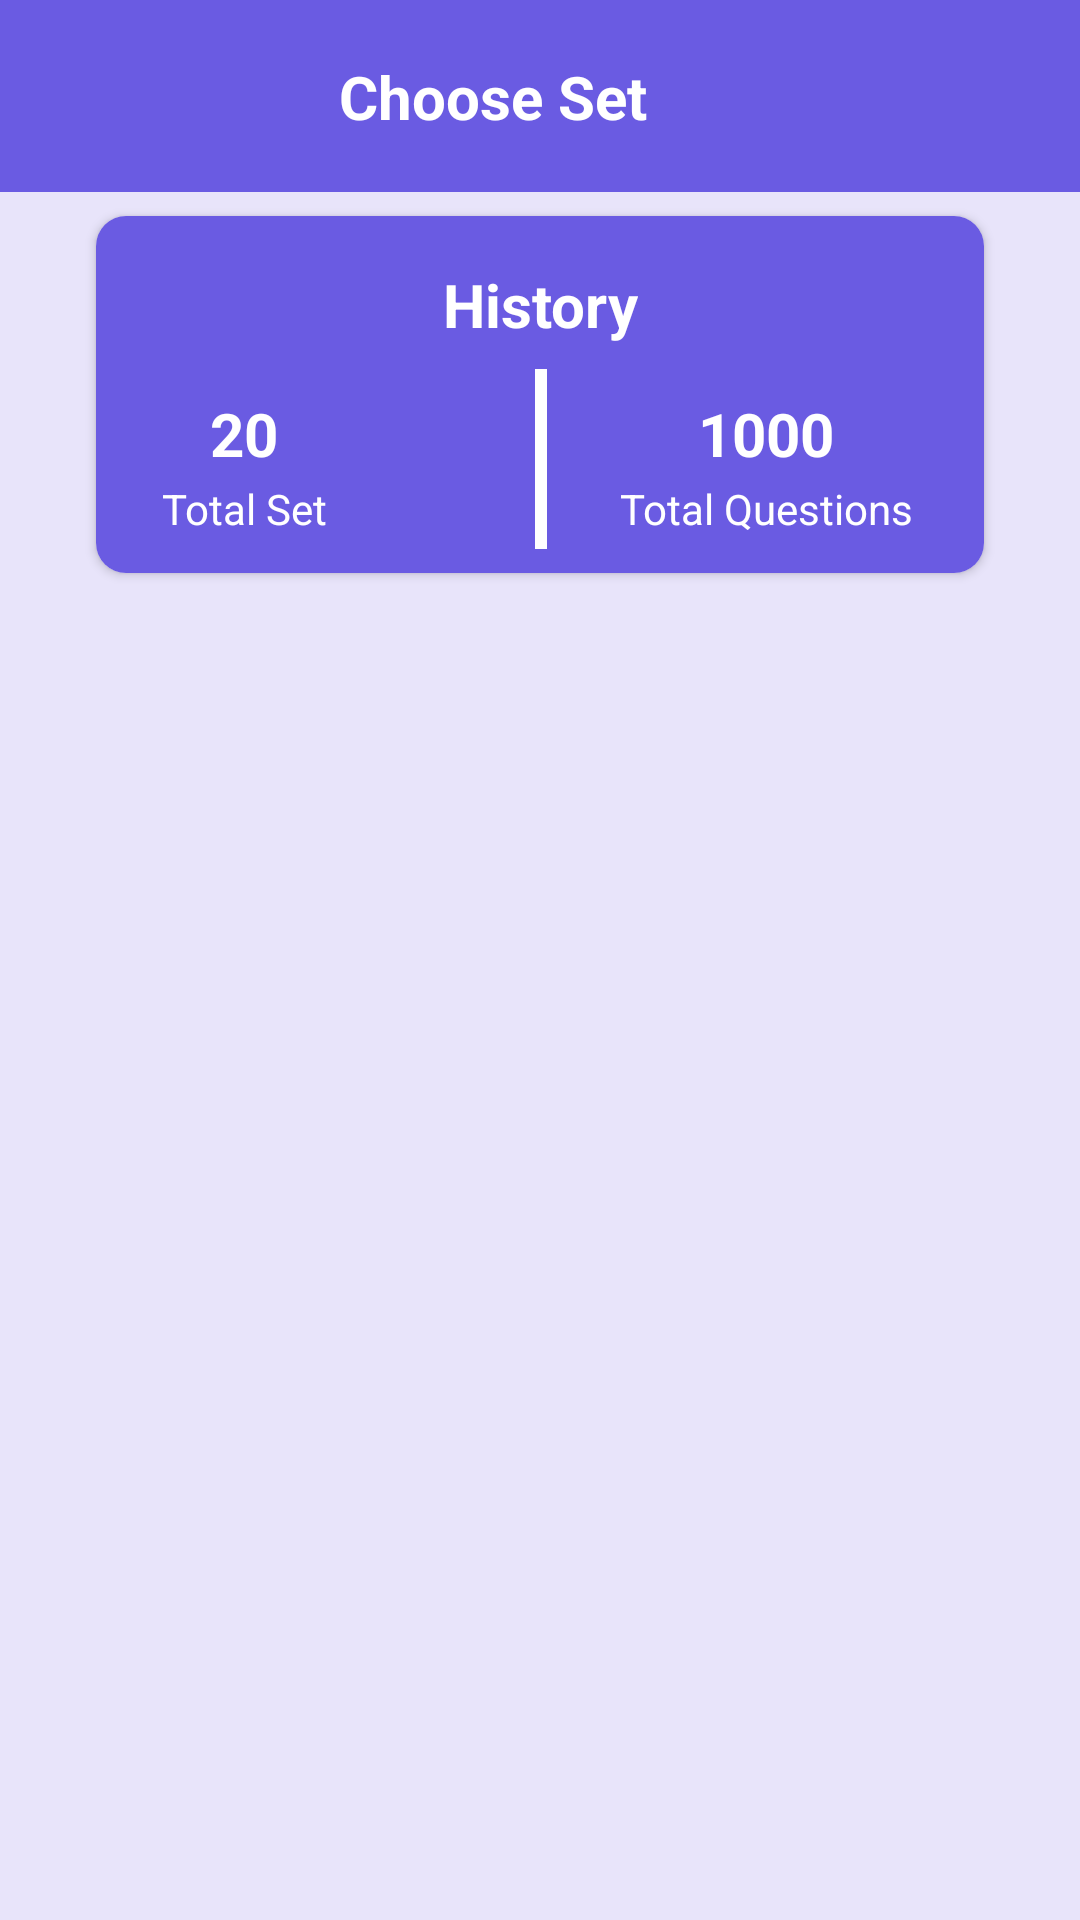

Android layout source for this screen:
<!-- AndroidManifest.xml: application theme Theme.Quizy -->
<!-- res/layout/activity_sets.xml -->
<?xml version="1.0" encoding="utf-8"?>
<androidx.constraintlayout.widget.ConstraintLayout xmlns:android="http://schemas.android.com/apk/res/android"
    xmlns:app="http://schemas.android.com/apk/res-auto"
    xmlns:tools="http://schemas.android.com/tools"
    android:layout_width="match_parent"
    android:layout_height="match_parent"
    android:background="@color/category"
    tools:context=".Activities.SetsActivity">

    <androidx.cardview.widget.CardView
        android:id="@+id/cardView"
        android:layout_width="match_parent"
        android:layout_height="wrap_content"
        android:layout_marginStart="32dp"
        android:layout_marginTop="8dp"
        android:layout_marginEnd="32dp"
        app:cardCornerRadius="10dp"
        app:layout_constraintEnd_toEndOf="parent"
        app:layout_constraintStart_toStartOf="parent"
        app:layout_constraintTop_toBottomOf="@+id/toolbar">

        <androidx.constraintlayout.widget.ConstraintLayout
            android:layout_width="match_parent"
            android:layout_height="match_parent"
            android:background="@color/backg">

            <TextView
                android:id="@+id/textView7"
                android:layout_width="wrap_content"
                android:layout_height="wrap_content"
                android:layout_marginTop="2dp"
                android:text="Total Questions"
                android:textColor="@color/white"
                app:layout_constraintEnd_toEndOf="@+id/textView6"
                app:layout_constraintStart_toStartOf="@+id/textView6"
                app:layout_constraintTop_toBottomOf="@+id/textView6" />

            <TextView
                android:id="@+id/textView6"
                android:layout_width="wrap_content"
                android:layout_height="wrap_content"
                android:layout_marginTop="16dp"
                android:text="1000"
                android:textColor="@color/white"
                android:textSize="20sp"
                android:textStyle="bold"
                app:layout_constraintEnd_toEndOf="parent"
                app:layout_constraintStart_toEndOf="@+id/view"
                app:layout_constraintTop_toBottomOf="@+id/textView3" />

            <TextView
                android:id="@+id/textView4"
                android:layout_width="wrap_content"
                android:layout_height="wrap_content"
                android:layout_marginStart="33dp"
                android:layout_marginTop="16dp"
                android:layout_marginEnd="81dp"
                android:text="20"
                android:textColor="@color/white"
                android:textSize="20sp"
                android:textStyle="bold"
                app:layout_constraintEnd_toStartOf="@+id/view"
                app:layout_constraintStart_toStartOf="parent"
                app:layout_constraintTop_toBottomOf="@+id/textView3" />

            <View
                android:id="@+id/view"
                android:layout_width="4dp"
                android:layout_height="60dp"
                android:layout_marginTop="8dp"
                android:layout_marginBottom="8dp"
                android:background="@color/white"
                app:layout_constraintBottom_toBottomOf="parent"
                app:layout_constraintEnd_toEndOf="@+id/textView3"
                app:layout_constraintStart_toStartOf="@+id/textView3"
                app:layout_constraintTop_toBottomOf="@+id/textView3" />

            <TextView
                android:id="@+id/textView3"
                android:layout_width="wrap_content"
                android:layout_height="wrap_content"
                android:layout_marginTop="16dp"
                android:text="@string/history"
                android:textColor="@color/white"
                android:textSize="20sp"
                android:textStyle="bold"
                app:layout_constraintEnd_toEndOf="parent"
                app:layout_constraintStart_toStartOf="parent"
                app:layout_constraintTop_toTopOf="parent" />

            <TextView
                android:id="@+id/textView5"
                android:layout_width="wrap_content"
                android:layout_height="wrap_content"
                android:layout_marginTop="2dp"
                android:text="Total Set"
                android:textColor="@color/white"
                app:layout_constraintEnd_toEndOf="@+id/textView4"
                app:layout_constraintStart_toStartOf="@+id/textView4"
                app:layout_constraintTop_toBottomOf="@+id/textView4" />
        </androidx.constraintlayout.widget.ConstraintLayout>
    </androidx.cardview.widget.CardView>

    <androidx.appcompat.widget.Toolbar
        android:id="@+id/toolbar"
        android:layout_width="match_parent"
        android:layout_height="wrap_content"
        android:background="?attr/colorPrimary"
        android:minHeight="?attr/actionBarSize"
        android:theme="?attr/actionBarTheme"
        app:layout_constraintEnd_toEndOf="parent"
        app:layout_constraintStart_toStartOf="parent"
        app:layout_constraintTop_toTopOf="parent" />

    <TextView
        android:id="@+id/textView2"
        android:layout_width="wrap_content"
        android:layout_height="wrap_content"
        android:layout_marginEnd="50dp"
        android:text="Choose Set"
        android:textColor="@color/white"
        android:textSize="20sp"
        android:textStyle="bold"
        app:layout_constraintBottom_toBottomOf="@+id/imageView"
        app:layout_constraintEnd_toEndOf="@+id/toolbar"
        app:layout_constraintHorizontal_bias="0.486"
        app:layout_constraintStart_toEndOf="@+id/imageView"
        app:layout_constraintTop_toTopOf="@+id/imageView"
        app:layout_constraintVertical_bias="0.0" />

    <ImageView
        android:id="@+id/imageView"
        android:layout_width="wrap_content"
        android:layout_height="wrap_content"
        android:layout_marginStart="24dp"
        app:layout_constraintBottom_toBottomOf="@+id/toolbar"
        app:layout_constraintStart_toStartOf="parent"
        app:layout_constraintTop_toTopOf="parent"
        app:srcCompat="@drawable/ic_back"
        app:tint="@color/white" />

    <androidx.recyclerview.widget.RecyclerView
        android:id="@+id/setsRecy"
        android:layout_width="match_parent"
        android:layout_height="0dp"
        android:layout_marginTop="8dp"
        android:layout_marginBottom="8dp"
        app:layout_constraintBottom_toBottomOf="parent"
        app:layout_constraintEnd_toEndOf="parent"
        app:layout_constraintStart_toStartOf="parent"
        app:layout_constraintTop_toBottomOf="@+id/cardView" />

</androidx.constraintlayout.widget.ConstraintLayout>
<!-- resources referenced by this layout -->
<resources>
  <color name="backg">#6a5be2</color>
  <color name="category">#e8e4fa</color>
  <color name="white">#FFFFFFFF</color>
  <string name="history">History</string>
  <style name="Theme.Quizy" parent="Base.Theme.Quizy" />
  <style name="Base.Theme.Quizy" parent="Theme.Material3.DayNight.NoActionBar">
          
           <item name="colorPrimary">@color/backg</item>
           <item name="android:statusBarColor">@color/backg</item>
      </style>
</resources>
